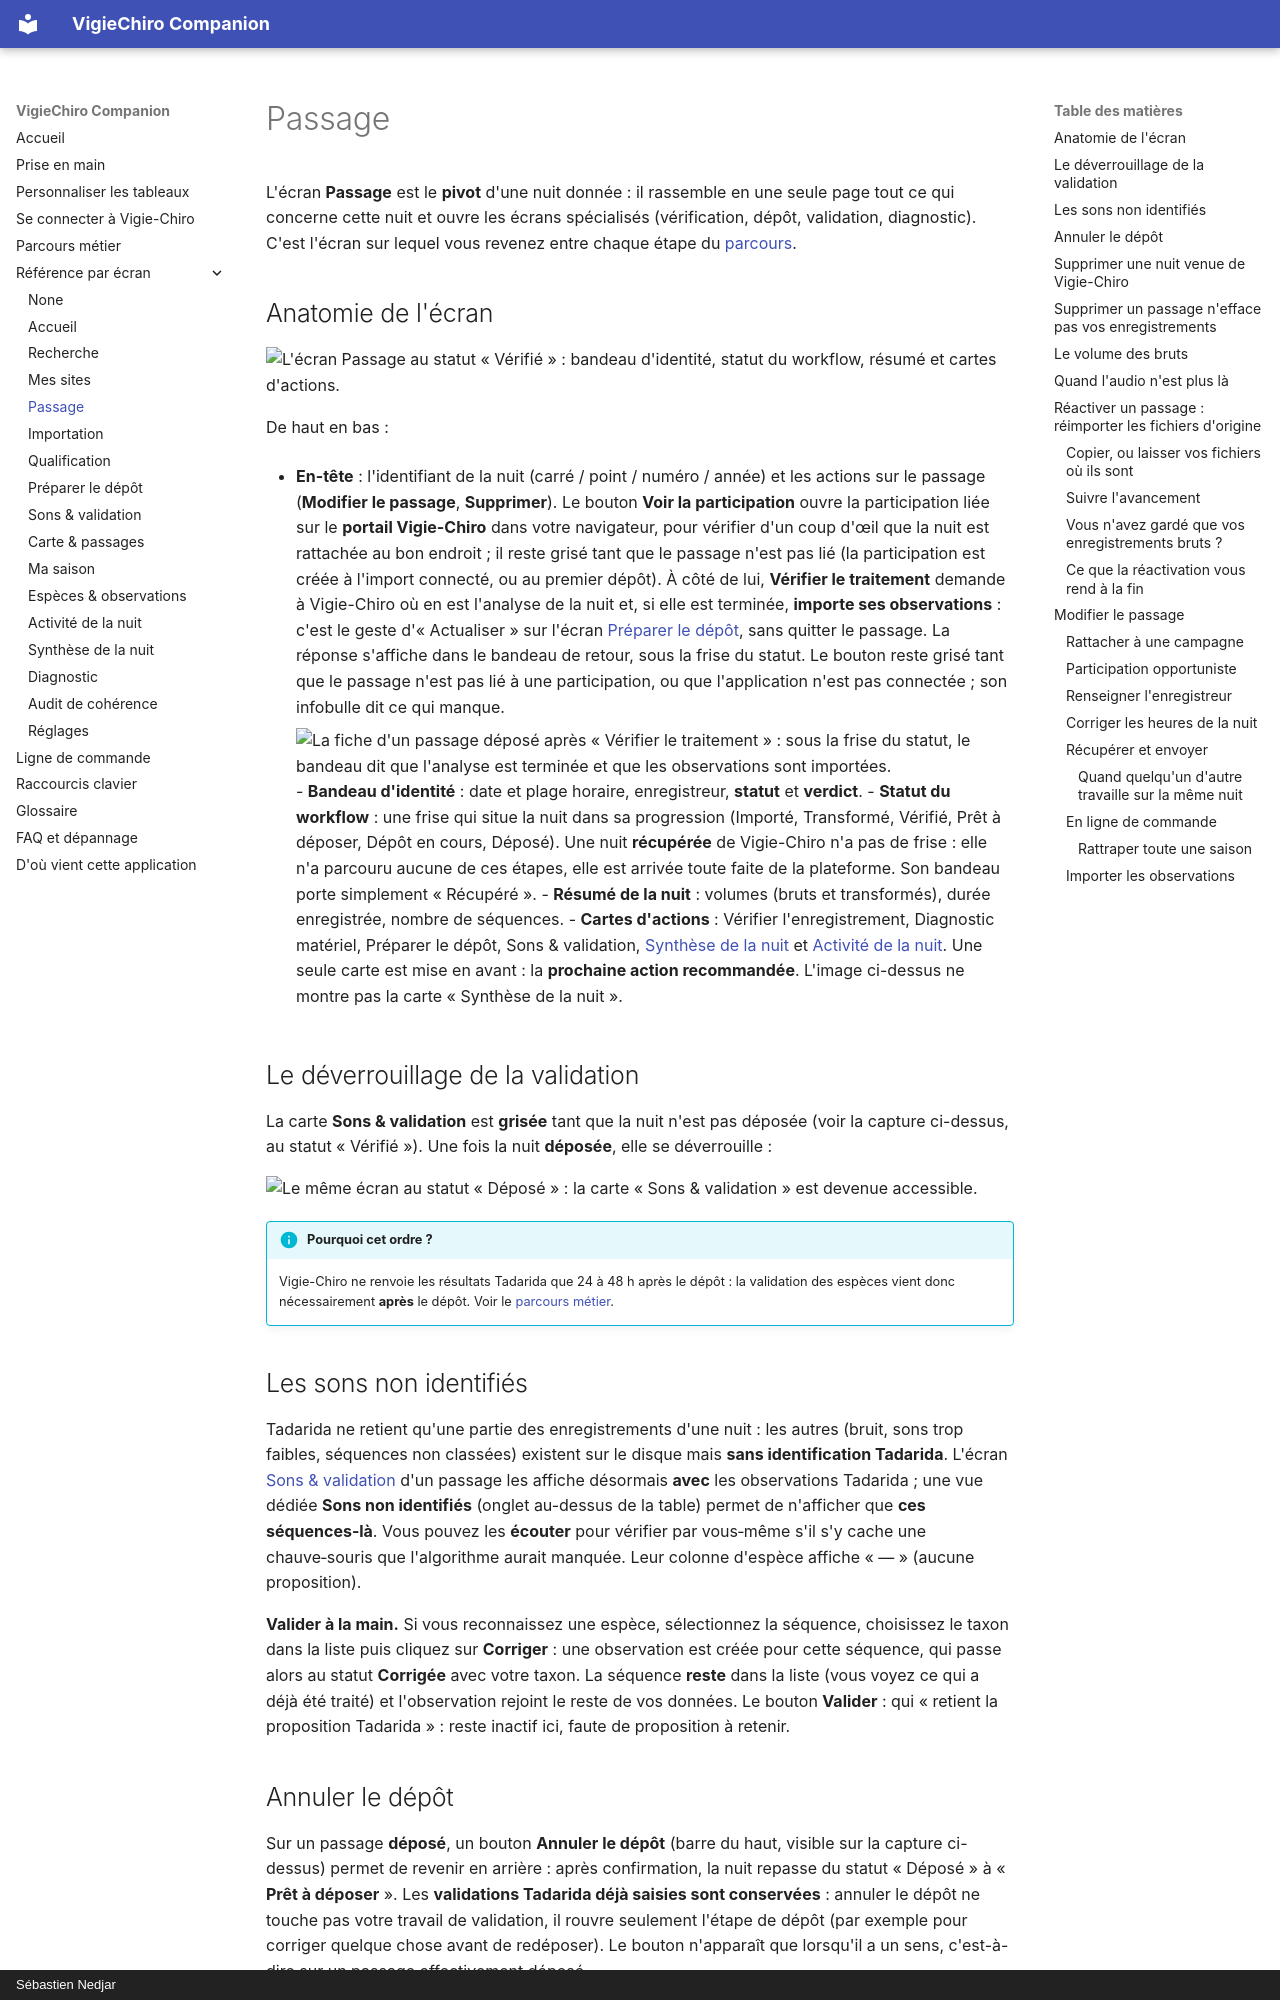

repository: echonuit/vigiechiro-pr-companion · page: ecrans/passage/index.html · generator: mkdocs · copyright: Sébastien Nedjar

# Passage

L'écran **Passage** est le **pivot** d'une nuit donnée : il rassemble en une seule page tout ce qui
concerne cette nuit et ouvre les écrans spécialisés (vérification, dépôt, validation, diagnostic).
C'est l'écran sur lequel vous revenez entre chaque étape du [parcours](../parcours/index.md).

## Anatomie de l'écran

![L'écran Passage au statut « Vérifié » : bandeau d'identité, statut du workflow, résumé et cartes d'actions.](../assets/captures/apercu-passage.png)

De haut en bas :

- **En-tête** : l'identifiant de la nuit (carré / point / numéro / année) et les actions sur le
  passage (**Modifier le passage**, **Supprimer**). Le bouton **Voir la participation** ouvre
  la participation liée sur le **portail Vigie-Chiro** dans votre navigateur, pour vérifier d'un
  coup d'œil que la nuit est rattachée au bon endroit ; il reste grisé tant que le passage n'est
  pas lié (la participation est créée à l'import connecté, ou au premier dépôt). À côté de lui,
  **Vérifier le traitement** demande à Vigie-Chiro où en est l'analyse de la nuit et, si elle est
  terminée, **importe ses observations** : c'est le geste d'« Actualiser » sur l'écran
  [Préparer le dépôt](lot.md), sans quitter le passage. La réponse s'affiche dans le bandeau de
  retour, sous la frise du statut. Le bouton reste grisé tant que le passage n'est pas lié à une participation, ou que
  l'application n'est pas connectée ; son infobulle dit ce qui manque.

    ![La fiche d'un passage déposé après « Vérifier le traitement » : sous la frise du statut, le bandeau dit que l'analyse est terminée et que les observations sont importées.](../assets/captures/apercu-passage-traitement-verifie.png)
- **Bandeau d'identité** : date et plage horaire, enregistreur, **statut** et **verdict**.
- **Statut du workflow** : une frise qui situe la nuit dans sa progression
  (Importé, Transformé, Vérifié, Prêt à déposer, Dépôt en cours, Déposé). Une nuit **récupérée** de
  Vigie-Chiro n'a pas de frise : elle n'a parcouru aucune de ces étapes, elle est arrivée toute faite
  de la plateforme. Son bandeau porte simplement « Récupéré ».
- **Résumé de la nuit** : volumes (bruts et transformés), durée enregistrée, nombre de séquences.
- **Cartes d'actions** : Vérifier l'enregistrement, Diagnostic matériel, Préparer le dépôt,
  Sons & validation, [Synthèse de la nuit](synthese.md) et [Activité de la nuit](activite.md). Une
  seule carte est mise en avant : la **prochaine action recommandée**. L'image ci-dessus ne montre
  pas la carte « Synthèse de la nuit ».

## Le déverrouillage de la validation

La carte **Sons & validation** est **grisée** tant que la nuit n'est pas déposée (voir la capture
ci-dessus, au statut « Vérifié »). Une fois la nuit **déposée**, elle se déverrouille :

![Le même écran au statut « Déposé » : la carte « Sons & validation » est devenue accessible.](../assets/captures/apercu-passage-depose.png)

!!! info "Pourquoi cet ordre ?"
    Vigie-Chiro ne renvoie les résultats Tadarida que 24 à 48 h après le dépôt : la validation des
    espèces vient donc nécessairement **après** le dépôt. Voir le [parcours métier](../parcours/index.md).

## Les sons non identifiés

Tadarida ne retient qu'une partie des enregistrements d'une nuit : les autres (bruit, sons trop faibles,
séquences non classées) existent sur le disque mais **sans identification Tadarida**. L'écran
[Sons & validation](validation.md) d'un passage les affiche désormais **avec** les observations Tadarida ;
une vue dédiée **Sons non identifiés** (onglet au-dessus de la table) permet de n'afficher que
**ces séquences‑là**. Vous pouvez les **écouter** pour vérifier par vous‑même s'il s'y cache une
chauve‑souris que l'algorithme aurait manquée. Leur colonne d'espèce affiche « — » (aucune proposition).

**Valider à la main.** Si vous reconnaissez une espèce, sélectionnez la séquence, choisissez le taxon dans
la liste puis cliquez sur **Corriger** : une observation est créée pour cette séquence, qui passe alors au
statut **Corrigée** avec votre taxon. La séquence **reste** dans la liste (vous voyez ce qui a déjà été
traité) et l'observation rejoint le reste de vos données. Le bouton **Valider** : qui « retient la
proposition Tadarida » : reste inactif ici, faute de proposition à retenir.
